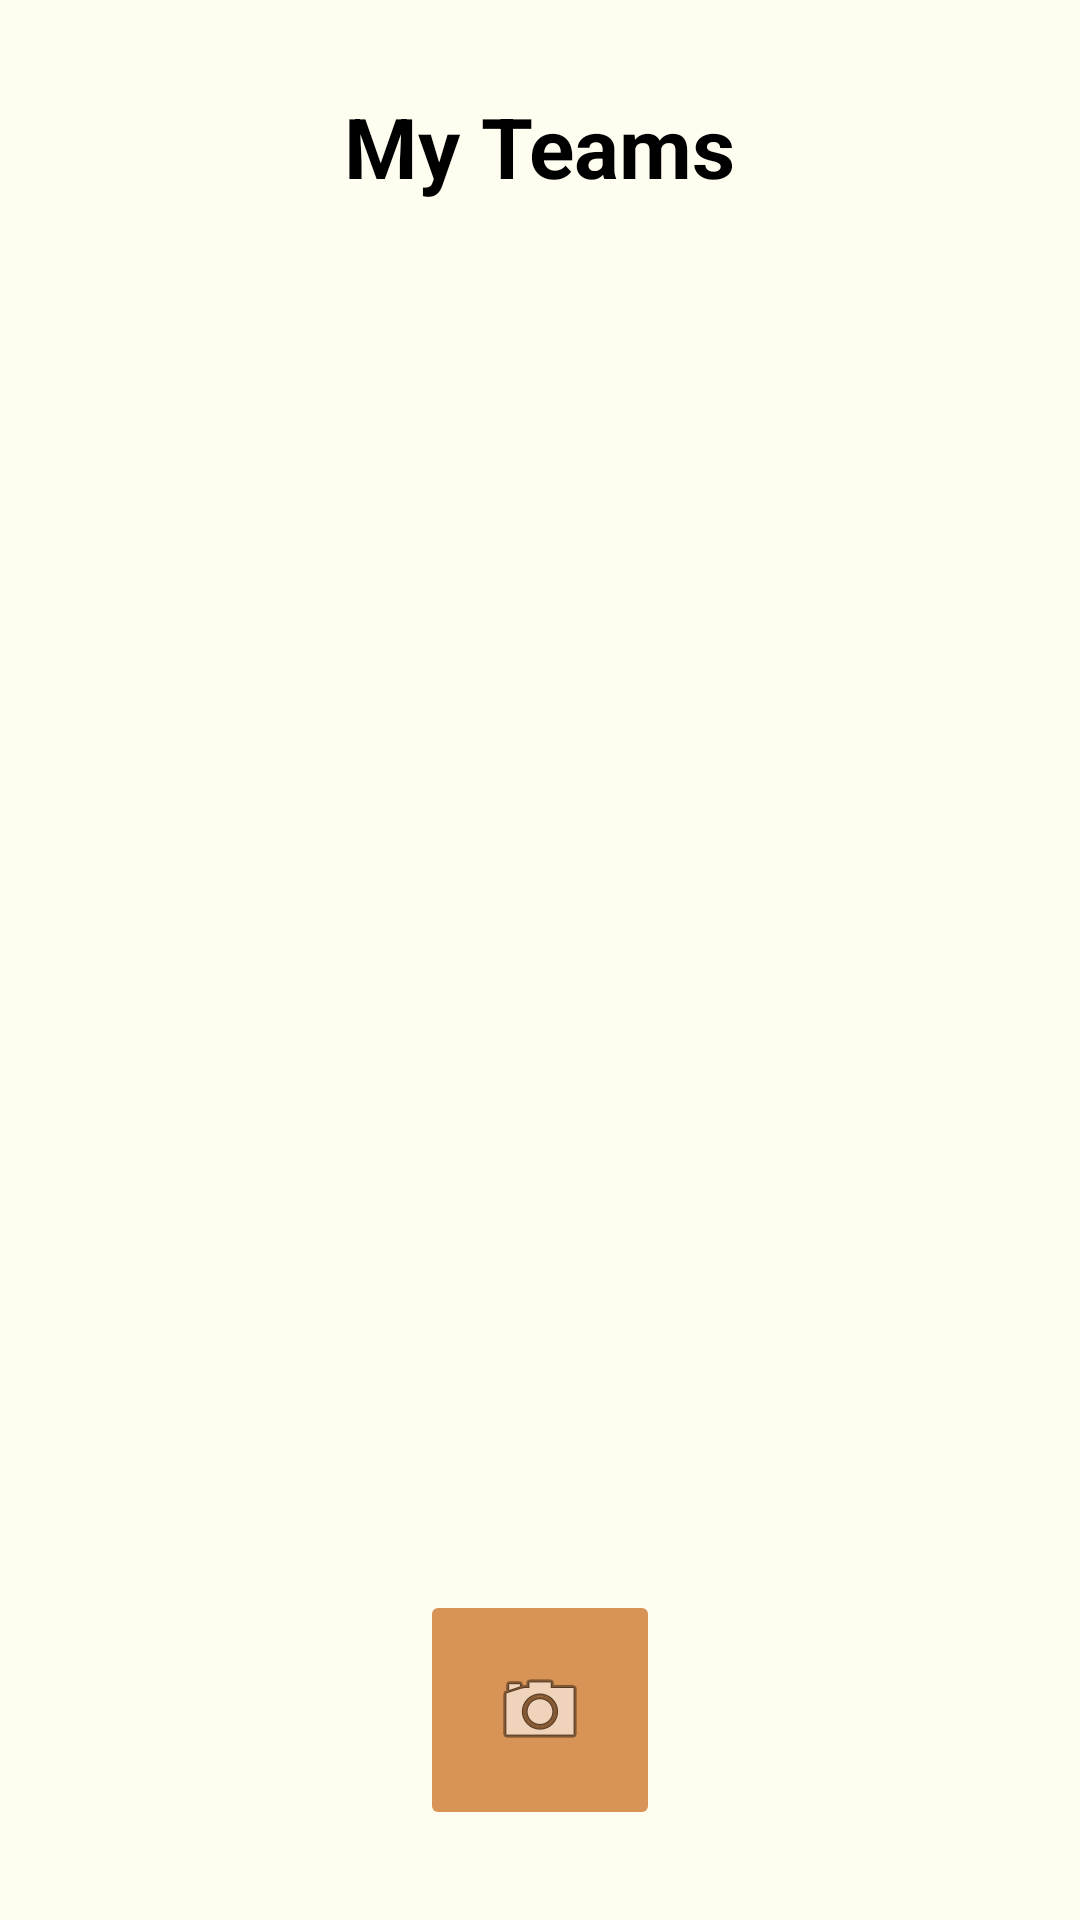

The Android layout XML behind this screen, and the referenced resources:
<!-- AndroidManifest.xml: application theme Base.Theme.TeamX -->
<!-- res/layout/activity_my_teams.xml -->
<?xml version="1.0" encoding="utf-8"?>
<RelativeLayout xmlns:android="http://schemas.android.com/apk/res/android"
    xmlns:tools="http://schemas.android.com/tools"
    android:layout_width="match_parent"
    android:layout_height="match_parent"
    android:background="@color/light_yellow"
    android:padding="30dp"
    android:theme="@style/Base.Theme.TeamX"
    tools:context=".MyTeamsActivity">

    <TextView
        android:id="@+id/tTitle"
        android:layout_width="wrap_content"
        android:layout_height="wrap_content"
        android:layout_centerHorizontal="true"
        android:gravity="top"
        android:text="@string/my_teams"
        android:textColor="@color/black"
        android:textSize="28sp"
        android:textStyle="bold" />

    <ListView
        android:id="@+id/lTeams"
        android:layout_width="wrap_content"
        android:layout_height="wrap_content"
        android:layout_above="@+id/footer"
        android:layout_below="@+id/tTitle"
        android:layout_centerInParent="true"
        android:layout_marginLeft="30dp"
        android:layout_marginTop="40dp"
        android:layout_marginRight="30dp"
        android:layout_marginBottom="40dp"
        android:cacheColorHint="#FFFFFFFF"
        android:divider="#FFA09C9C"
        android:dividerHeight="2dp"
        android:scrollbarThumbVertical="@drawable/listview_scrollbar_thumb"
        android:textAlignment="center" />

    <include layout="@layout/footer_layout"
        android:id="@+id/footer"
        android:layout_width="match_parent"
        android:layout_height="wrap_content"
        android:layout_alignParentBottom="true" />

</RelativeLayout>
<!-- res/layout/footer_layout.xml (included above) -->
<?xml version="1.0" encoding="utf-8"?>
<LinearLayout xmlns:android="http://schemas.android.com/apk/res/android"
    xmlns:app="http://schemas.android.com/apk/res-auto"
    android:layout_width="match_parent"
    android:layout_height="match_parent"
    android:layout_alignParentBottom="true"
    android:background="@color/light_yellow"
    android:gravity="center">

    <ImageButton
        android:id="@+id/bQR"
        android:layout_width="80dp"
        android:layout_height="80dp"
        android:backgroundTint="@color/medium_orange"
        app:srcCompat="@android:drawable/ic_menu_camera" />

</LinearLayout>
<!-- resources referenced by this layout -->
<resources>
  <color name="black">#FF000000</color>
  <color name="light_yellow">#FFFCF0</color>
  <color name="medium_orange">#FFD89356</color>
  <!-- drawable listview_scrollbar_thumb (drawable) -->
  <?xml version="1.0" encoding="utf-8"?>
  <shape xmlns:android="http://schemas.android.com/apk/res/android">
      <size android:width="4dp" android:height="4dp" />
      <solid android:color="#FFA09C9C" />
  </shape>
  <string name="my_teams">My Teams</string>
  <style name="Base.Theme.TeamX" parent="Theme.Material3.DayNight.NoActionBar">
          <item name="colorPrimary">@color/light_yellow</item>
          <item name="colorPrimaryVariant">@color/light_orange</item>
          <item name="colorOnPrimary">@color/white</item>
          
  
  
  
          
          <item name="android:statusBarColor">@color/light_orange</item>
          <item name="fontFamily">@font/architects_daughter_regular</item>
          <item name="android:textColorHint">@color/text_hint_color_selector</item>
          <item name="android:textColorHintInverse">@color/text_hint_color_selector</item>
      </style>
  <color name="light_orange">#FFCC99</color>
  <color name="white">#FFFFFFFF</color>
</resources>
